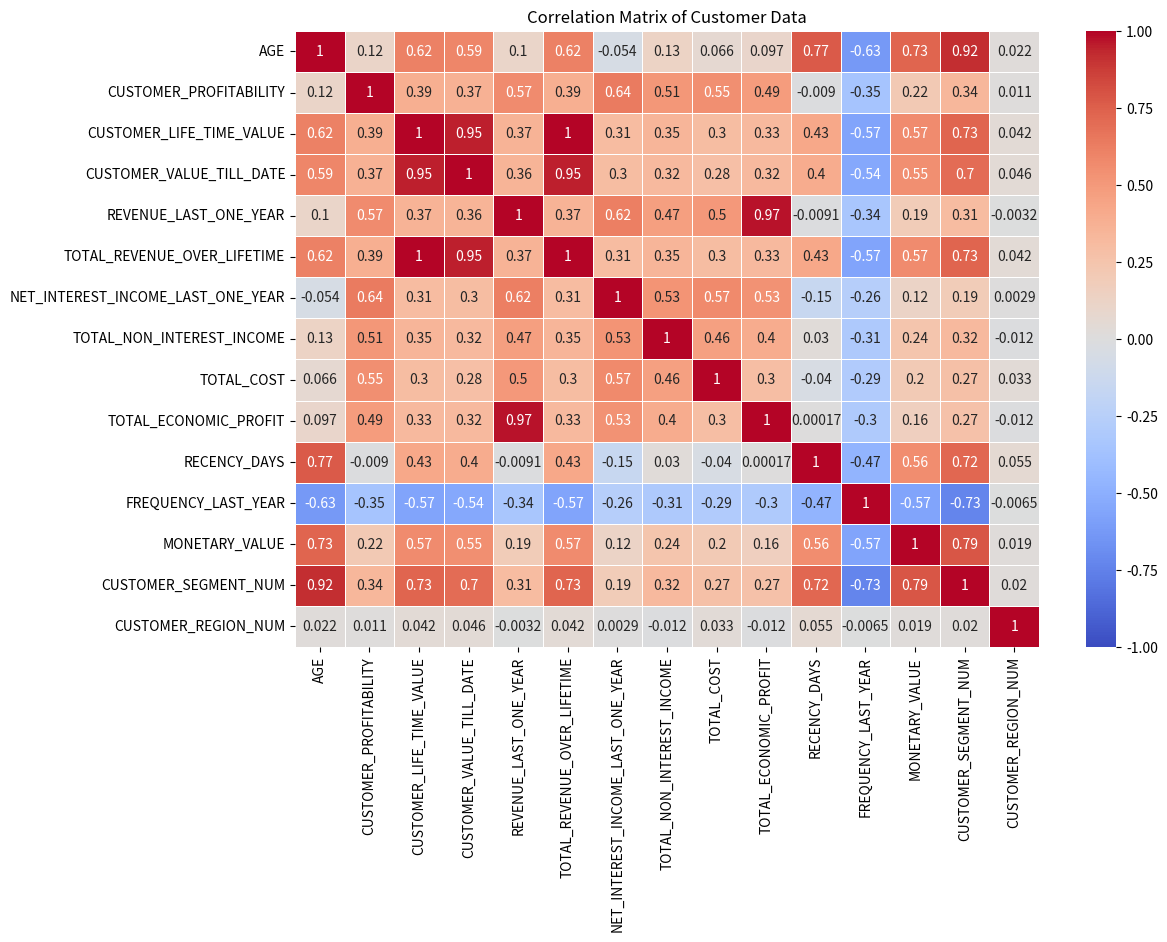

Python code for this plot:
import pandas as pd
import numpy as np
import seaborn as sns
import matplotlib.pyplot as plt

# Setting a seed for reproducibility
np.random.seed(42)

# Define the number of customers
num_customers = 1000

# Helper functions for generating logical data
def generate_age(segment):
    if segment == "Young Adults":
        return np.random.randint(18, 26)
    elif segment == "Mid-Career Professionals":
        return np.random.randint(26, 46)
    else:  # Retired Seniors
        return np.random.randint(60, 81)

def generate_income(segment):
    if segment == "Young Adults":
        return np.random.randint(200000, 600000)
    elif segment == "Mid-Career Professionals":
        return np.random.randint(600000, 2500000)
    else:  # Retired Seniors
        return np.random.randint(300000, 1000000)

def generate_customer_profitability(segment):
    if segment == "Young Adults":
        return np.random.randint(5000, 20000)
    elif segment == "Mid-Career Professionals":
        return np.random.randint(20000, 100000)
    else:  # Retired Seniors
        return np.random.randint(10000, 50000)

def generate_customer_lifetime_value(segment):
    if segment == "Young Adults":
        return np.random.randint(15000, 50000)
    elif segment == "Mid-Career Professionals":
        return np.random.randint(50000, 300000)
    else:  # Retired Seniors
        return np.random.randint(50000, 400000)

def generate_customer_value_till_date(lifetime_value):
    return lifetime_value * np.random.uniform(0.5, 1)

def generate_revenue_last_year(segment):
    if segment == "Young Adults":
        return np.random.randint(5000, 25000)
    elif segment == "Mid-Career Professionals":
        return np.random.randint(15000, 100000)
    else:  # Retired Seniors
        return np.random.randint(10000, 50000)

def generate_net_interest_income_last_year(segment):
    if segment == "Young Adults":
        return np.random.randint(0, 5000)
    elif segment == "Mid-Career Professionals":
        return np.random.randint(10000, 50000)
    else:  # Retired Seniors
        return np.random.randint(0, 10000)

def generate_total_cost(segment):
    if segment == "Young Adults":
        return np.random.randint(2000, 10000)
    elif segment == "Mid-Career Professionals":
        return np.random.randint(5000, 25000)
    else:  # Retired Seniors
        return np.random.randint(3000, 15000)

def generate_total_non_interest_income(segment):
    if segment == "Young Adults":
        return np.random.randint(2000, 10000)
    elif segment == "Mid-Career Professionals":
        return np.random.randint(5000, 30000)
    else:  # Retired Seniors
        return np.random.randint(2000, 20000)

def generate_customer_segment():
    return np.random.choice(["Young Adults", "Mid-Career Professionals", "Retired Seniors"], p=[0.3, 0.5, 0.2])

def generate_customer_region():
    return np.random.choice(["Urban", "Suburban", "Rural"], p=[0.5, 0.3, 0.2])

def generate_account_type(segment):
    if segment == "Young Adults":
        return np.random.choice(["Savings", "Current"])
    elif segment == "Mid-Career Professionals":
        return np.random.choice(["Savings", "Credit Card", "Mortgage", "Loan"])
    else:  # Retired Seniors
        return np.random.choice(["Savings", "Investment"])

def generate_recency_days(segment):
    if segment == "Young Adults":
        return np.random.randint(0, 30)
    elif segment == "Mid-Career Professionals":
        return np.random.randint(0, 60)
    else:  # Retired Seniors
        return np.random.randint(30, 180)

def generate_frequency_last_year(segment):
    if segment == "Young Adults":
        return np.random.randint(20, 100)
    elif segment == "Mid-Career Professionals":
        return np.random.randint(10, 50)
    else:  # Retired Seniors
        return np.random.randint(5, 20)

def generate_monetary_value(segment):
    if segment == "Young Adults":
        return np.random.randint(5000, 100000)
    elif segment == "Mid-Career Professionals":
        return np.random.randint(100000, 5000000)
    else:  # Retired Seniors
        return np.random.randint(500000, 10000000)

# Dataframe creation
data = {
    "CUST_ID": np.arange(1, num_customers + 1),
}

# Generating customer segment
data["CUSTOMER_SEGMENT"] = [generate_customer_segment() for _ in range(num_customers)]

# Populate other columns based on segment
data["AGE"] = [generate_age(segment) for segment in data["CUSTOMER_SEGMENT"]]
data["CUSTOMER_PROFITABILITY"] = [generate_customer_profitability(segment) for segment in data["CUSTOMER_SEGMENT"]]
data["CUSTOMER_LIFE_TIME_VALUE"] = [generate_customer_lifetime_value(segment) for segment in data["CUSTOMER_SEGMENT"]]
data["CUSTOMER_VALUE_TILL_DATE"] = [generate_customer_value_till_date(lifetime_value) for lifetime_value in data["CUSTOMER_LIFE_TIME_VALUE"]]
data["REVENUE_LAST_ONE_YEAR"] = [generate_revenue_last_year(segment) for segment in data["CUSTOMER_SEGMENT"]]
data["TOTAL_REVENUE_OVER_LIFETIME"] = data["CUSTOMER_LIFE_TIME_VALUE"]
data["NET_INTEREST_INCOME_LAST_ONE_YEAR"] = [generate_net_interest_income_last_year(segment) for segment in data["CUSTOMER_SEGMENT"]]
data["TOTAL_NON_INTEREST_INCOME"] = [generate_total_non_interest_income(segment) for segment in data["CUSTOMER_SEGMENT"]]
data["TOTAL_COST"] = [generate_total_cost(segment) for segment in data["CUSTOMER_SEGMENT"]]
data["TOTAL_ECONOMIC_PROFIT"] = pd.Series(data["REVENUE_LAST_ONE_YEAR"]) - pd.Series(data["TOTAL_COST"])
data["CUSTOMER_REGION"] = [generate_customer_region() for _ in range(num_customers)]
data["ACCOUNT_TYPE"] = [generate_account_type(segment) for segment in data["CUSTOMER_SEGMENT"]]
data["RECENCY_DAYS"] = [generate_recency_days(segment) for segment in data["CUSTOMER_SEGMENT"]]
data["FREQUENCY_LAST_YEAR"] = [generate_frequency_last_year(segment) for segment in data["CUSTOMER_SEGMENT"]]
data["MONETARY_VALUE"] = [generate_monetary_value(segment) for segment in data["CUSTOMER_SEGMENT"]]

# Create DataFrame
df = pd.DataFrame(data)

# Correlation Analysis
# Convert CUSTOMER_SEGMENT and CUSTOMER_REGION to numerical values for correlation calculation
df["CUSTOMER_SEGMENT_NUM"] = df["CUSTOMER_SEGMENT"].map({"Young Adults": 1, "Mid-Career Professionals": 2, "Retired Seniors": 3})
df["CUSTOMER_REGION_NUM"] = df["CUSTOMER_REGION"].map({"Urban": 1, "Suburban": 2, "Rural": 3})

# Select only the numeric columns for correlation analysis
correlation_matrix = df[[
    "AGE", "CUSTOMER_PROFITABILITY", "CUSTOMER_LIFE_TIME_VALUE", "CUSTOMER_VALUE_TILL_DATE",
    "REVENUE_LAST_ONE_YEAR", "TOTAL_REVENUE_OVER_LIFETIME", "NET_INTEREST_INCOME_LAST_ONE_YEAR",
    "TOTAL_NON_INTEREST_INCOME", "TOTAL_COST", "TOTAL_ECONOMIC_PROFIT", "RECENCY_DAYS",
    "FREQUENCY_LAST_YEAR", "MONETARY_VALUE", "CUSTOMER_SEGMENT_NUM", "CUSTOMER_REGION_NUM"
]].corr()

# Plotting Correlation Heatmap
plt.figure(figsize=(12, 8))
sns.heatmap(correlation_matrix, annot=True, cmap="coolwarm", vmin=-1, vmax=1, linewidths=0.5)
plt.title("Correlation Matrix of Customer Data")
plt.show()

# Display the first 10 rows of the generated data
print(df.head(10))

# Save to CSV
#df.to_csv("bank_customer_dummy_data_with_correlation.csv", index=False)
